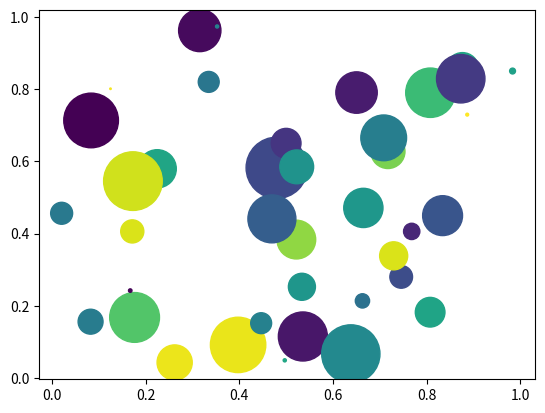

The matplotlib source for this figure:
import numpy as np
import matplotlib.pyplot as plt

# 定义气泡个数
num_vals = 40

# 生成随机值
x = np.random.rand(num_vals)
y = np.random.rand(num_vals)

# 定义每个点的个数
# 最大半径
max_radius = 25
area = np.pi * (max_radius * np.random.rand(num_vals)) ** 2  

# 生成颜色
colors = np.random.rand(num_vals)

# 画出数据点
plt.scatter(x, y, s=area, c=colors, alpha=1.0)

#show
plt.show()
